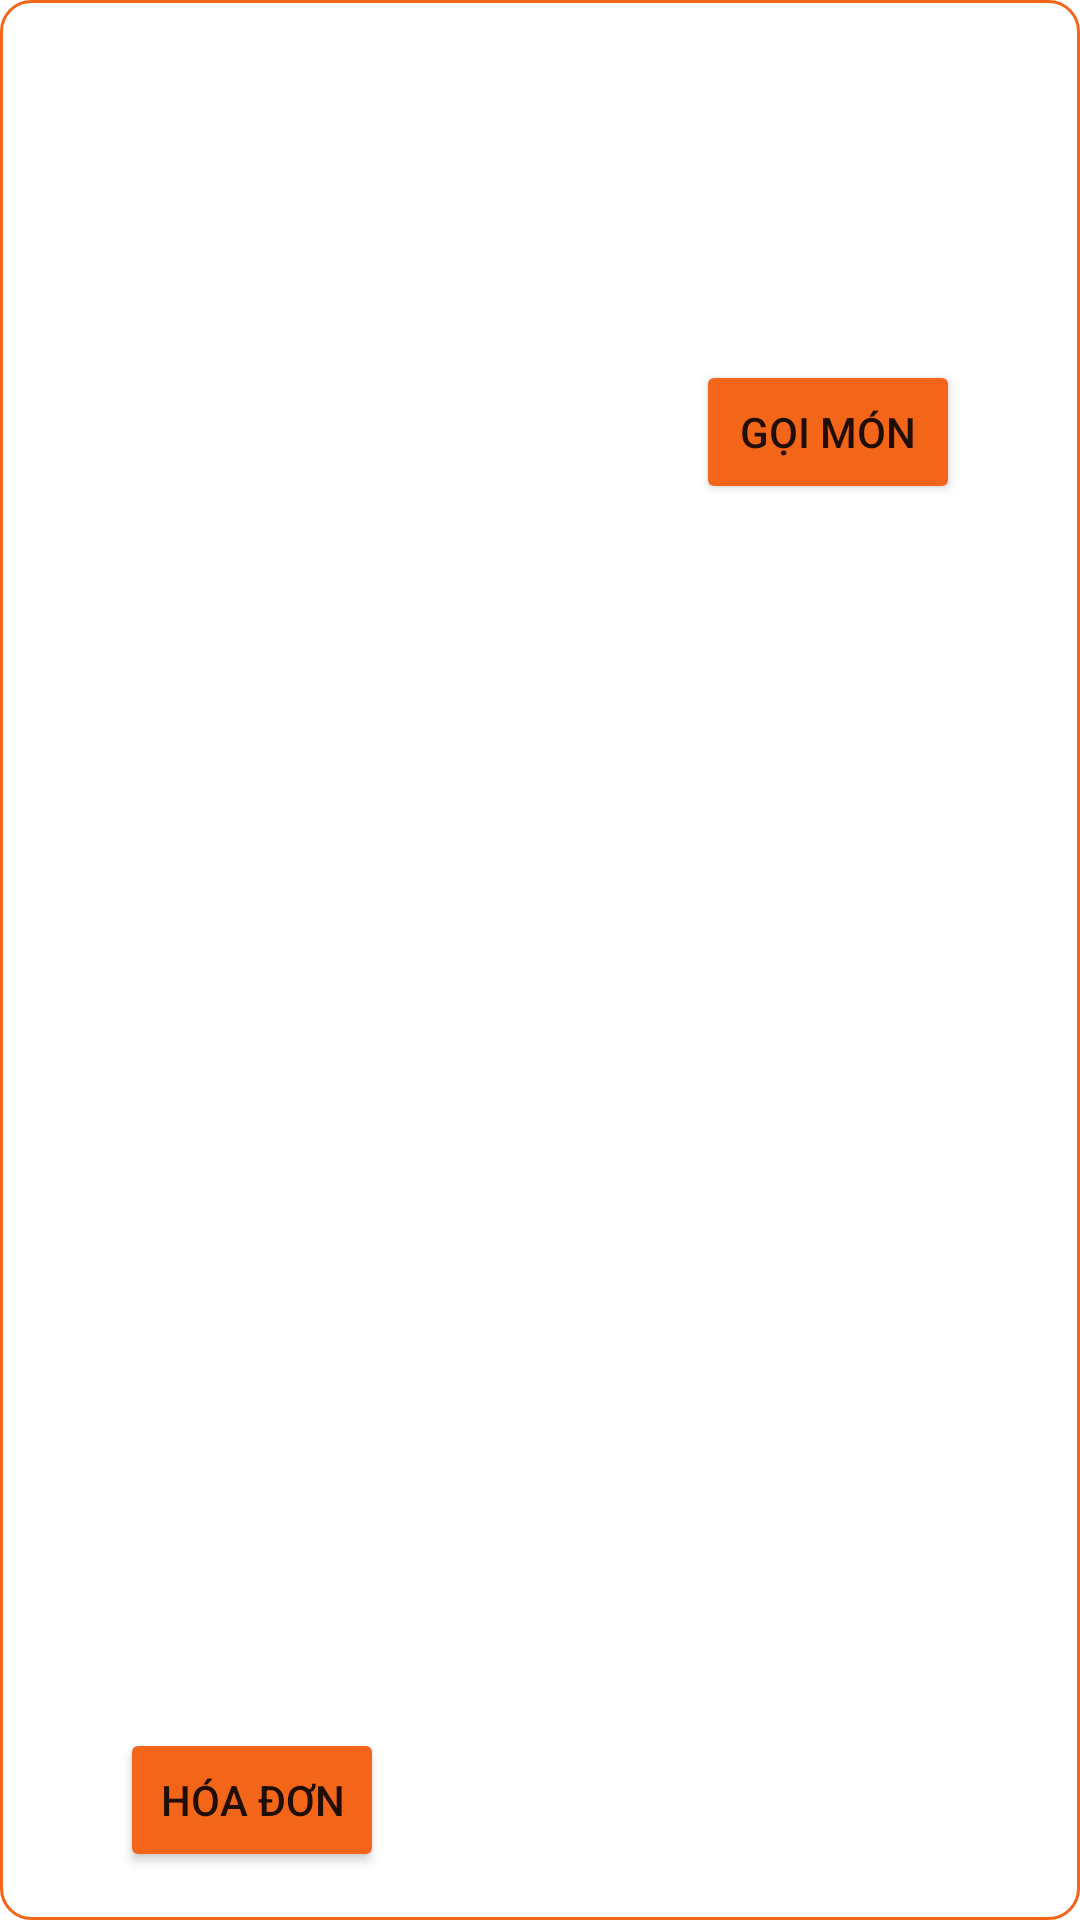

Layout XML and referenced resources for this Android screen:
<!-- AndroidManifest.xml: application theme Theme.Su21G3Project -->
<!-- res/layout/booked_history.xml -->
<?xml version="1.0" encoding="utf-8"?>
<androidx.constraintlayout.widget.ConstraintLayout
    xmlns:android="http://schemas.android.com/apk/res/android"
    xmlns:app="http://schemas.android.com/apk/res-auto"
    xmlns:tools="http://schemas.android.com/tools"
    android:layout_width="match_parent"
    android:layout_height="wrap_content"
    android:layout_margin="2dp"
    android:background="@drawable/border"
    tools:layout_editor_absoluteY="81dp">

    <Button
        android:id="@+id/btnBill"
        android:layout_width="wrap_content"
        android:layout_height="wrap_content"
        android:layout_marginStart="40dp"
        android:layout_marginTop="60dp"
        android:layout_marginBottom="16dp"
        android:backgroundTint="@color/or"
        android:text="@string/bill"
        app:layout_constraintBottom_toBottomOf="parent"
        app:layout_constraintStart_toStartOf="parent"
        app:layout_constraintTop_toTopOf="@id/txtBuffet"
        app:layout_constraintVertical_bias="1.0" />

    <TextView
        android:id="@+id/txtTableAndFloor"
        android:layout_width="wrap_content"
        android:layout_height="wrap_content"
        android:layout_marginStart="32dp"
        android:layout_marginTop="32dp"
        app:layout_constraintStart_toStartOf="parent"
        app:layout_constraintTop_toTopOf="parent" />

    <Button
        android:id="@+id/btnGetFood"
        android:layout_width="wrap_content"
        android:layout_height="wrap_content"
        android:layout_marginTop="60dp"
        android:layout_marginEnd="40dp"
        android:layout_marginBottom="16dp"
        android:backgroundTint="@color/or"
        android:text="@string/goimon"
        app:layout_constraintBottom_toBottomOf="parent"
        app:layout_constraintEnd_toEndOf="parent"
        app:layout_constraintTop_toTopOf="@id/txtBuffet"
        app:layout_constraintVertical_bias="0.0" />

    <TextView
        android:id="@+id/txtBuffet"
        android:layout_width="150dp"
        android:layout_height="wrap_content"
        android:layout_marginTop="60dp"
        app:layout_constraintEnd_toEndOf="parent"
        app:layout_constraintStart_toStartOf="parent"
        app:layout_constraintTop_toTopOf="parent" />

</androidx.constraintlayout.widget.ConstraintLayout>
<!-- resources referenced by this layout -->
<resources>
  <color name="or">#F3661A</color>
  <!-- drawable border (drawable) -->
  <?xml version="1.0" encoding="utf-8"?>
  <shape android:shape="rectangle" xmlns:android="http://schemas.android.com/apk/res/android">
  <stroke android:color="@color/or" android:width="1dp">
  </stroke>
      <corners android:radius="10dp"></corners>
  </shape>
  <string name="bill">Hóa đơn</string>
  <string name="goimon">Gọi món</string>
  <style name="Theme.Su21G3Project" parent="Theme.MaterialComponents.DayNight.DarkActionBar">
          
          <item name="colorPrimary">@color/purple_500</item>
          <item name="colorPrimaryVariant">@color/purple_700</item>
          <item name="colorOnPrimary">@color/white</item>
          
          <item name="colorSecondary">@color/teal_200</item>
          <item name="colorSecondaryVariant">@color/teal_700</item>
          <item name="colorOnSecondary">@color/black</item>
          
          <item name="android:statusBarColor" tools:targetApi="l">?attr/colorPrimaryVariant</item>
          
      </style>
  <color name="purple_500">#FF6200EE</color>
  <color name="purple_700">#FF3700B3</color>
  <color name="white">#FFFFFFFF</color>
  <color name="teal_200">#FF03DAC5</color>
  <color name="teal_700">#FF018786</color>
  <color name="black">#FF000000</color>
</resources>
